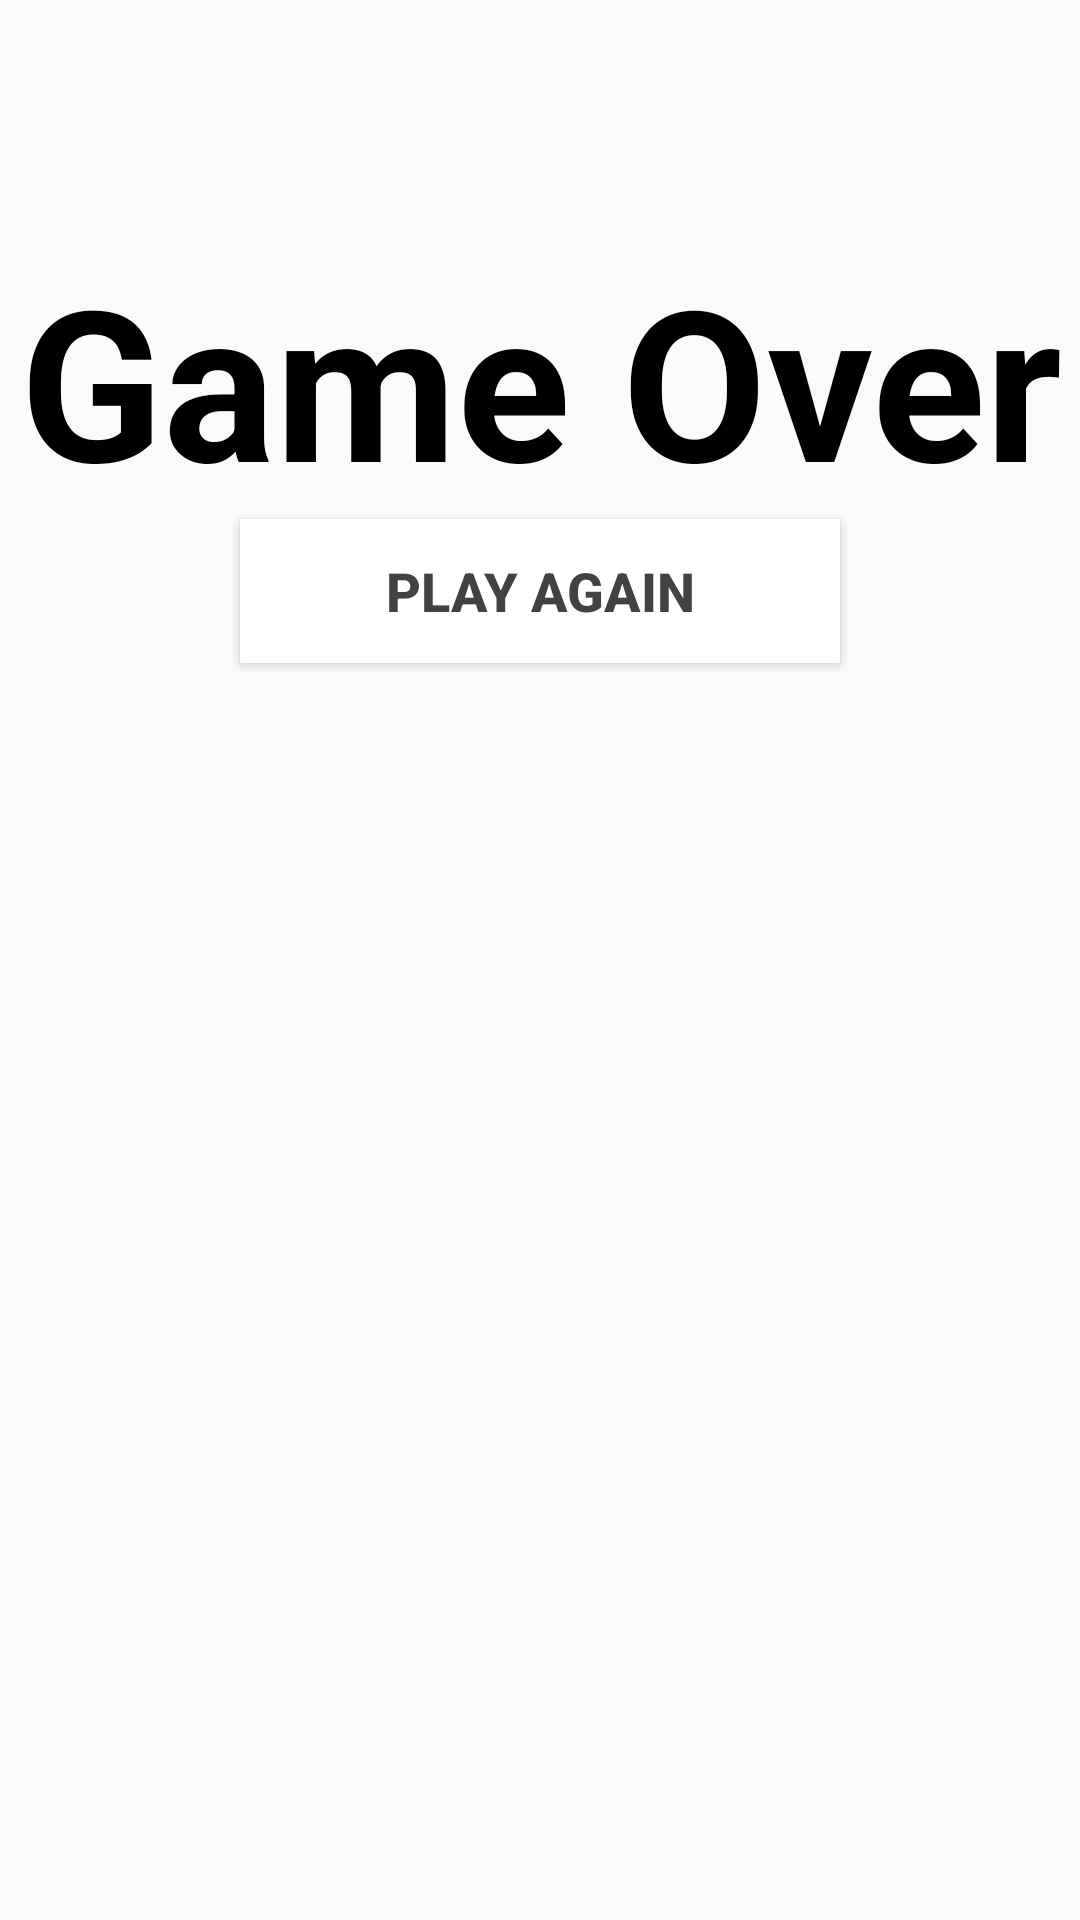

The Android layout XML behind this screen, and the referenced resources:
<!-- AndroidManifest.xml: application theme Theme.TheFlyingfishGameApp -->
<!-- res/layout/activity_game_over.xml -->
<?xml version="1.0" encoding="utf-8"?>
<RelativeLayout xmlns:android="http://schemas.android.com/apk/res/android"
    xmlns:app="http://schemas.android.com/apk/res-auto"
    xmlns:tools="http://schemas.android.com/tools"
    android:layout_width="match_parent"
    android:layout_height="match_parent"
    android:background="@drawable/splash"
    tools:context=".GameOverActivity">
<TextView
    android:id="@+id/gameOver"
    android:layout_width="match_parent"
    android:layout_height="wrap_content"
    android:layout_alignParentStart="true"
    android:layout_alignParentTop="true"
    android:layout_marginTop="80dp"
    android:text="@string/game_over"
    android:textAlignment="center"
    android:textColor="@color/black"
    android:textSize="70sp"
    android:textStyle="bold" />
<Button
    android:id="@+id/playAgain"
    android:layout_width="200dp"
    android:layout_height="wrap_content"
    android:layout_below="@id/gameOver"
    android:layout_centerHorizontal="true"
    android:background="@color/cardview_light_background"
    android:padding="10dp"
    android:text="@string/play_again"
    android:textAllCaps="true"
    android:textColor="@color/cardview_dark_background"
    android:textSize="18sp"
    android:textStyle="bold" />



</RelativeLayout>
<!-- resources referenced by this layout -->
<resources>
  <string name="game_over">Game Over</string>
  <string name="play_again">play again</string>
  <style name="Theme.TheFlyingfishGameApp" parent="Base.Theme.TheFlyingfishGameApp" />
  <style name="Base.Theme.TheFlyingfishGameApp" parent="Theme.AppCompat.Light.NoActionBar">
          
          
      </style>
  <!-- not gathered from this repository: default colours our renderer supplied (Android Studio template values) -->
  <color name="black">#FF000000</color>
</resources>
